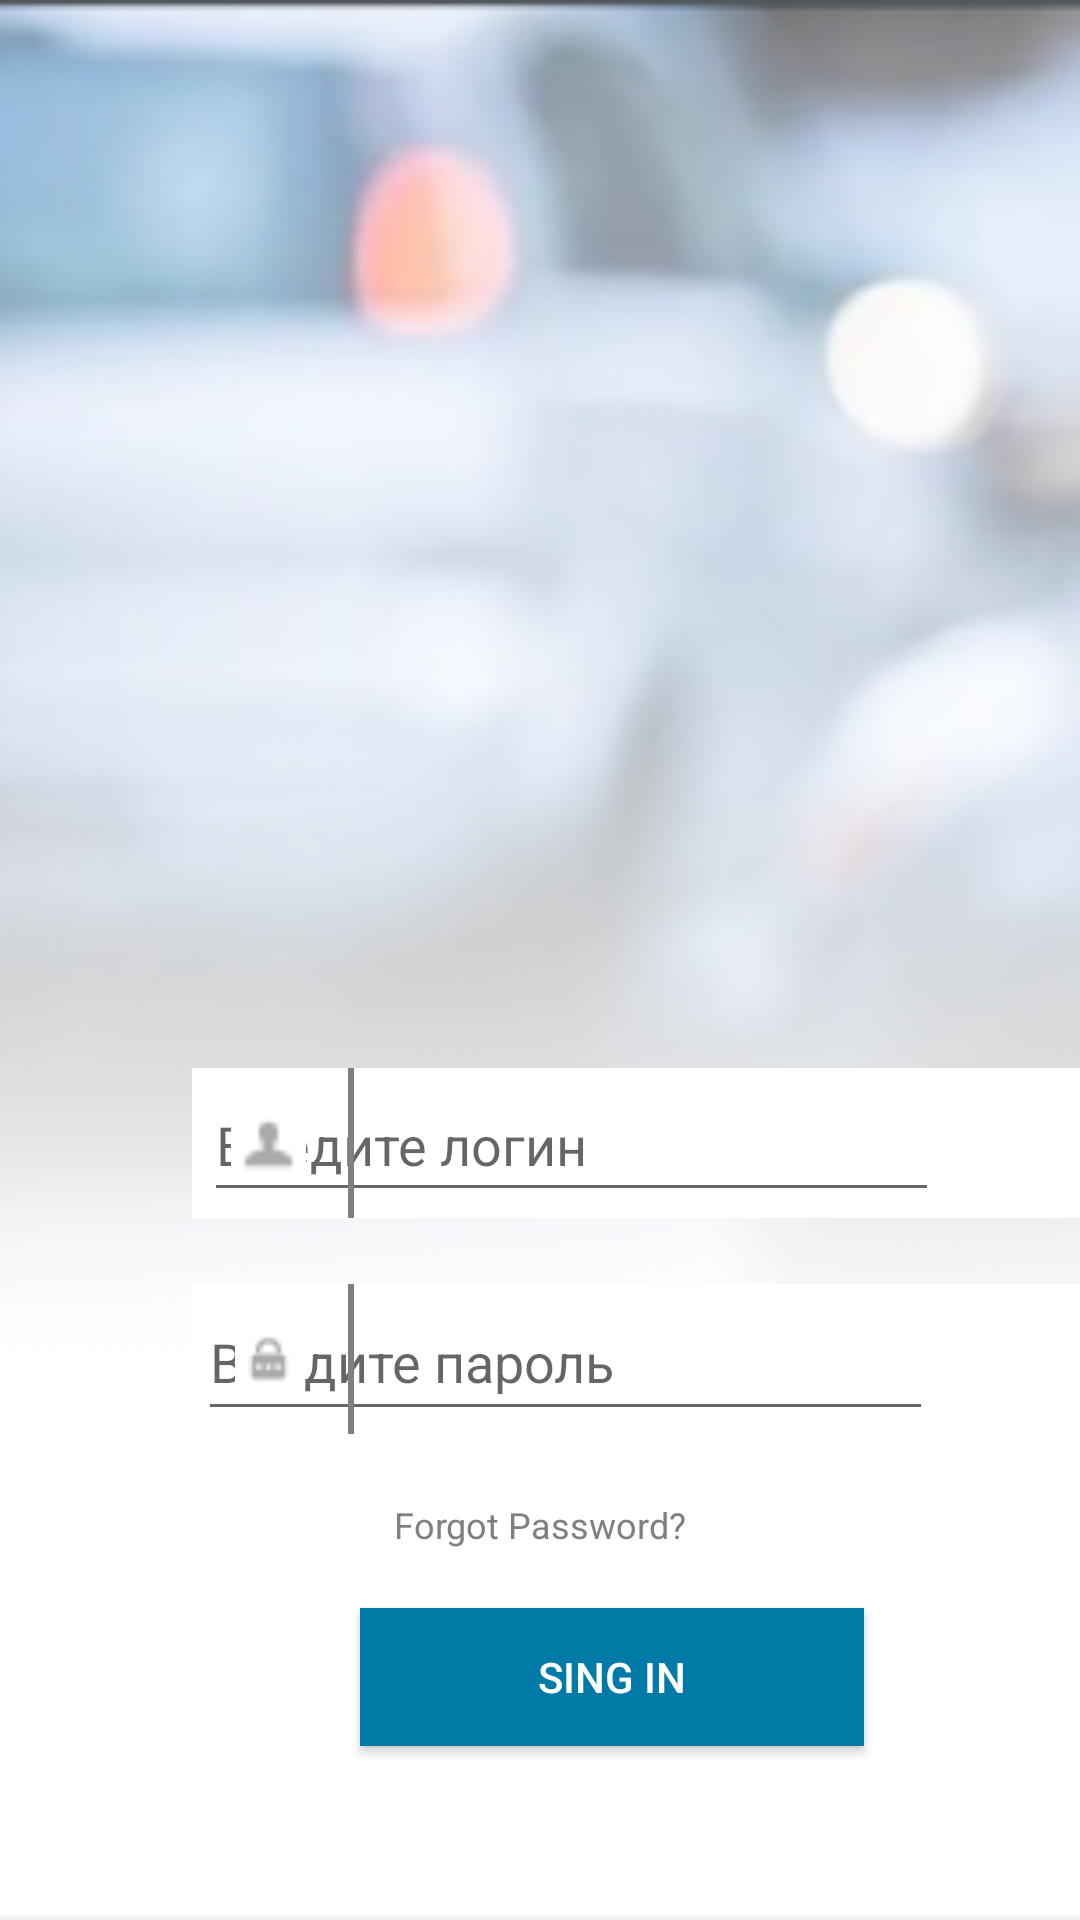

Write the Android layout XML for this screen, with the resource values it uses.
<!-- AndroidManifest.xml: application theme Theme.Pr12_kolpackov -->
<!-- res/layout/activity_secondact.xml -->
<?xml version="1.0" encoding="utf-8"?>
<androidx.constraintlayout.widget.ConstraintLayout xmlns:android="http://schemas.android.com/apk/res/android"
    xmlns:app="http://schemas.android.com/apk/res-auto"
    xmlns:tools="http://schemas.android.com/tools"
    android:layout_width="match_parent"
    android:layout_height="match_parent"
    tools:context=".secondact"
    android:background="@drawable/sctr_2">

    <ImageView
        android:id="@+id/imageView7"
        android:layout_width="300dp"
        android:layout_height="50dp"
        android:layout_marginStart="64dp"
        android:layout_marginTop="428dp"
        android:background="@color/white"
        app:layout_constraintStart_toStartOf="parent"
        app:layout_constraintTop_toTopOf="parent"></ImageView>

    <EditText
        android:id="@+id/editText"
        android:layout_width="245dp"
        android:layout_height="49dp"
        android:layout_marginTop="428dp"
        android:layout_marginEnd= "49dp"
        android:hint="Введите пароль"
        app:layout_constraintEnd_toEndOf="parent"
        app:layout_constraintTop_toTopOf="parent" />

    <ImageView
        android:id="@+id/imageView6"
        android:layout_width="2dp"
        android:layout_height="50dp"
        android:layout_marginStart="116dp"
        android:layout_marginTop="428dp"
        android:background="#808080"
        app:layout_constraintStart_toStartOf="parent"
        app:layout_constraintTop_toTopOf="parent">

    </ImageView>

    <ImageView
        android:id="@+id/imageView5"
        android:layout_width="27dp"
        android:layout_height="25dp"
        android:layout_marginStart="76dp"
        android:layout_marginTop="440dp"
        app:layout_constraintStart_toStartOf="parent"
        app:layout_constraintTop_toTopOf="parent"
        app:srcCompat="@drawable/zam" />

    <ImageView
        android:id="@+id/imageView3"
        android:layout_width="300dp"
        android:layout_height="50dp"
        android:layout_marginStart="64dp"
        android:layout_marginTop="356dp"
        android:background="@color/white"
        app:layout_constraintStart_toStartOf="parent"
        app:layout_constraintTop_toTopOf="parent"></ImageView>

    <EditText
        android:id="@+id/et2"
        android:layout_width="245dp"
        android:layout_height="48dp"
        android:layout_marginTop="356dp"
        android:layout_marginEnd="47dp"
        app:layout_constraintEnd_toEndOf="parent"
        app:layout_constraintTop_toTopOf="parent"
        android:hint="Введите логин"/>

    <ImageView
        android:layout_width="2dp"
        android:layout_height="50dp"
        android:layout_marginStart="116dp"
        android:layout_marginTop="356dp"
        android:background="#808080"
        app:layout_constraintStart_toStartOf="parent"
        app:layout_constraintTop_toTopOf="parent">

    </ImageView>

    <ImageView
        android:id="@+id/imageView4"
        android:layout_width="27dp"
        android:layout_height="25dp"
        android:layout_marginStart="76dp"
        android:layout_marginTop="368dp"
        app:layout_constraintStart_toStartOf="parent"
        app:layout_constraintTop_toTopOf="parent"
        app:srcCompat="@drawable/pep" />

    <TextView
        android:id="@+id/textView"
        android:layout_width="wrap_content"
        android:layout_height="wrap_content"
        android:layout_marginStart="168dp"
        android:layout_marginTop="644dp"
        android:layout_marginEnd="168dp"
        android:text="Create A New Account?"
        android:textColor="#808080"
        android:textSize="12dp"
        app:layout_constraintEnd_toEndOf="parent"
        app:layout_constraintHorizontal_bias="0.509"
        app:layout_constraintStart_toStartOf="parent"
        app:layout_constraintTop_toTopOf="parent"></TextView>

    <Button
        android:id="@+id/buttonvhod"
        android:layout_width="168dp"
        android:layout_height="46dp"
        android:layout_marginStart="120dp"
        android:layout_marginTop="536dp"
        android:background="@drawable/button"
        android:text="Sing In"
        android:textColor="@color/white"
        app:layout_constraintStart_toStartOf="parent"
        app:layout_constraintTop_toTopOf="parent" />
    <TextView
        android:id="@+id/textView2"
        android:layout_width="wrap_content"
        android:layout_height="wrap_content"
        android:layout_marginStart="168dp"
        android:layout_marginTop="500dp"
        android:layout_marginEnd="168dp"
        android:text="Forgot Password?"
        android:textColor="#808080"
        android:textSize="12dp"
        app:layout_constraintEnd_toEndOf="parent"
        app:layout_constraintStart_toStartOf="parent"
        app:layout_constraintTop_toTopOf="parent"></TextView>

</androidx.constraintlayout.widget.ConstraintLayout>
<!-- resources referenced by this layout -->
<resources>
  <!-- drawable button (drawable) -->
  <?xml version="1.0" encoding="utf-8"?>
  <shape xmlns:android="http://schemas.android.com/apk/res/android">
      <solid
          android:color="#007ba7"></solid>
  </shape>
  <!-- drawable pep: png bitmap (drawable, 250 bytes) -->
  <!-- drawable sctr_2: png bitmap (drawable, 86078 bytes) -->
  <!-- drawable zam: png bitmap (drawable, 306 bytes) -->
  <style name="Theme.Pr12_kolpackov" parent="Theme.AppCompat.DayNight.NoActionBar">
          
          <item name="colorPrimary">@color/purple_500</item>
          <item name="colorPrimaryVariant">@color/purple_700</item>
          <item name="colorOnPrimary">@color/white</item>
          
          <item name="colorSecondary">@color/teal_200</item>
          <item name="colorSecondaryVariant">@color/teal_700</item>
          <item name="colorOnSecondary">@color/black</item>
          
          <item name="android:statusBarColor" tools:targetApi="l">?attr/colorPrimaryVariant</item>
          
      </style>
  <!-- not gathered from this repository: default colours our renderer supplied (Android Studio template values) -->
  <color name="purple_500">#FF6200EE</color>
  <color name="purple_700">#FF3700B3</color>
  <color name="teal_200">#FF03DAC5</color>
  <color name="teal_700">#FF018786</color>
  <color name="black">#FF000000</color>
  <color name="white">#FFFFFFFF</color>
</resources>
